Run: headless pygame with SDL's dummy video driver; simulated clock (each Clock.tick advances the game by its frame time, no real sleeping); random seed 0; keys injected as events and as key.get_pressed() state; no mouse input.
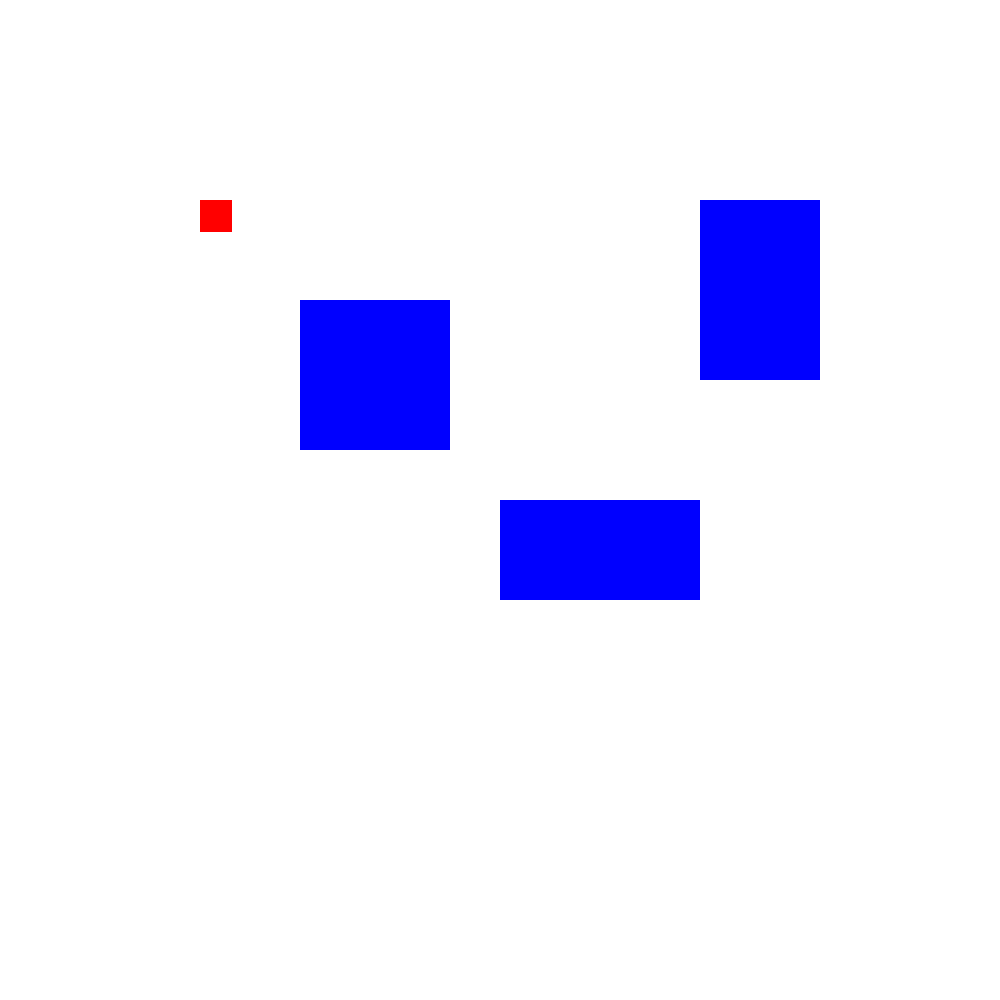
Frame 1 of 4 · flips 1–60 · no input
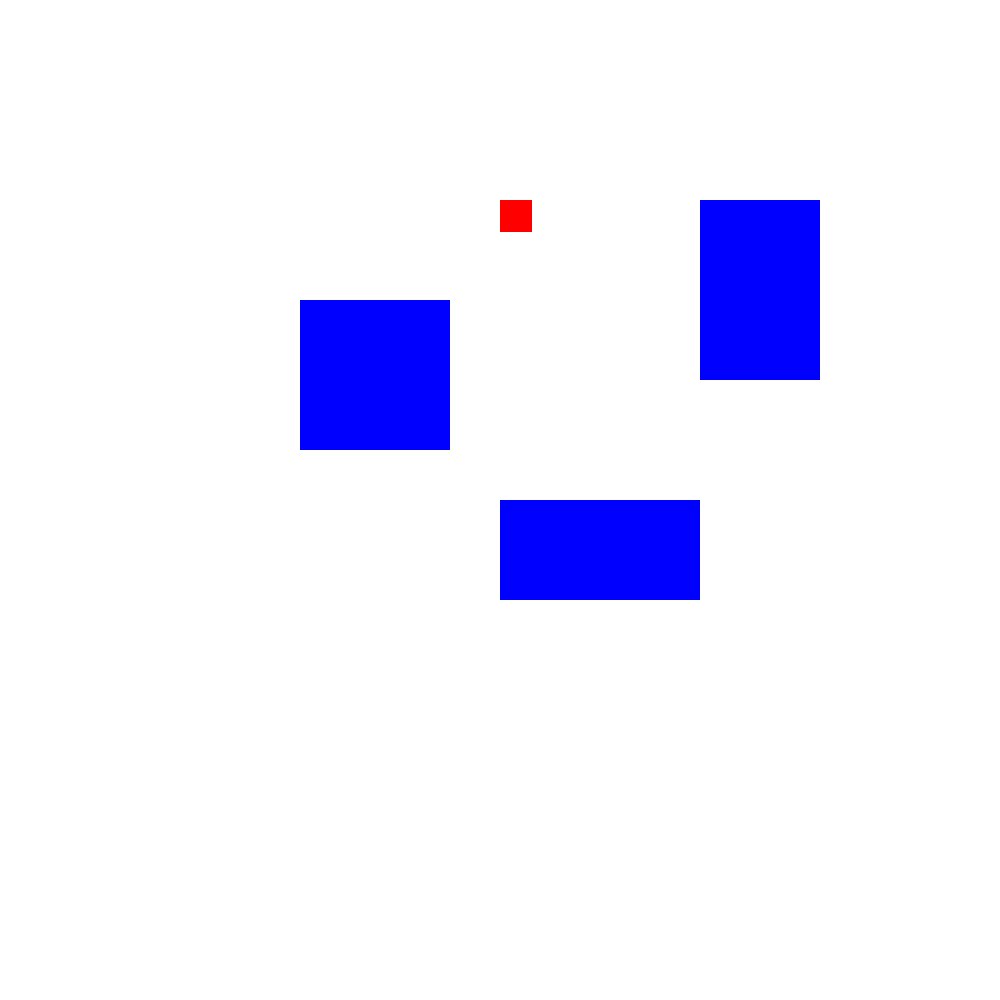
Frame 2 of 4 · flips 61–180 · tapped SPACE, RETURN · held RIGHT (→), D
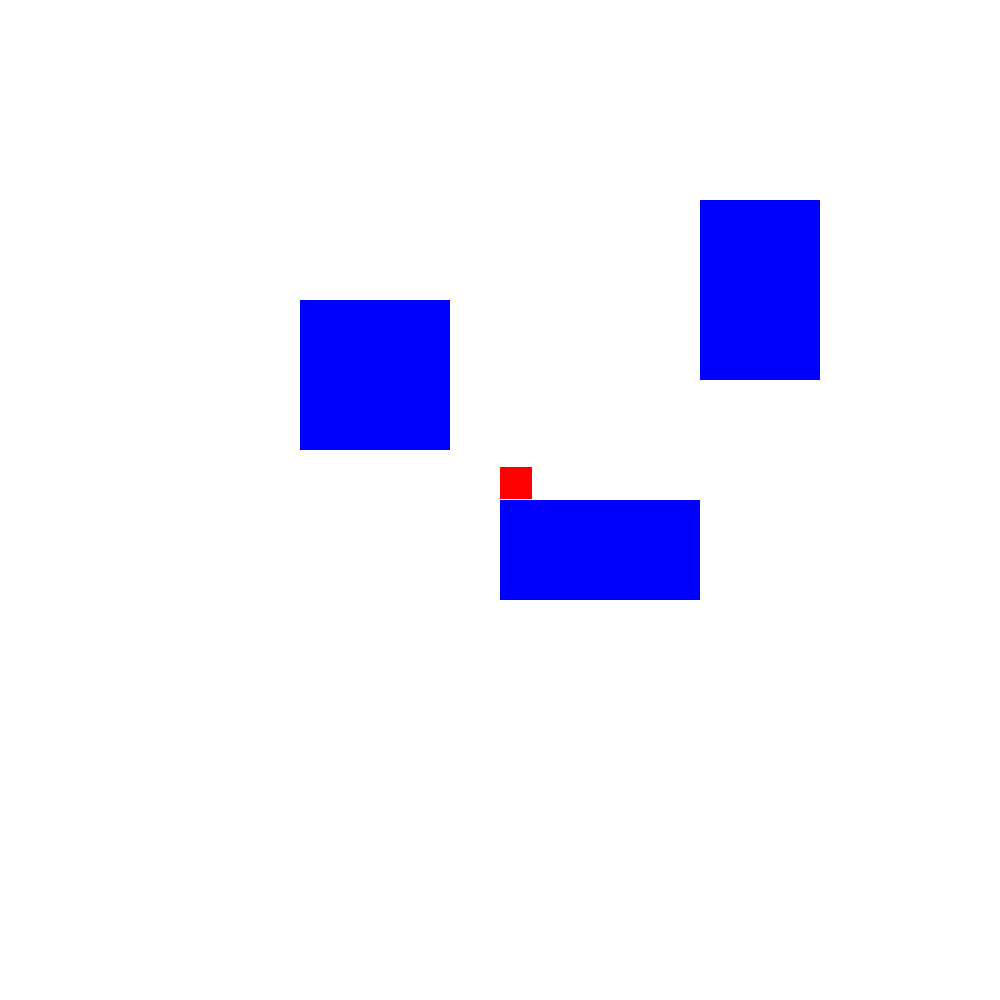
Frame 3 of 4 · flips 181–300 · held DOWN (↓), S
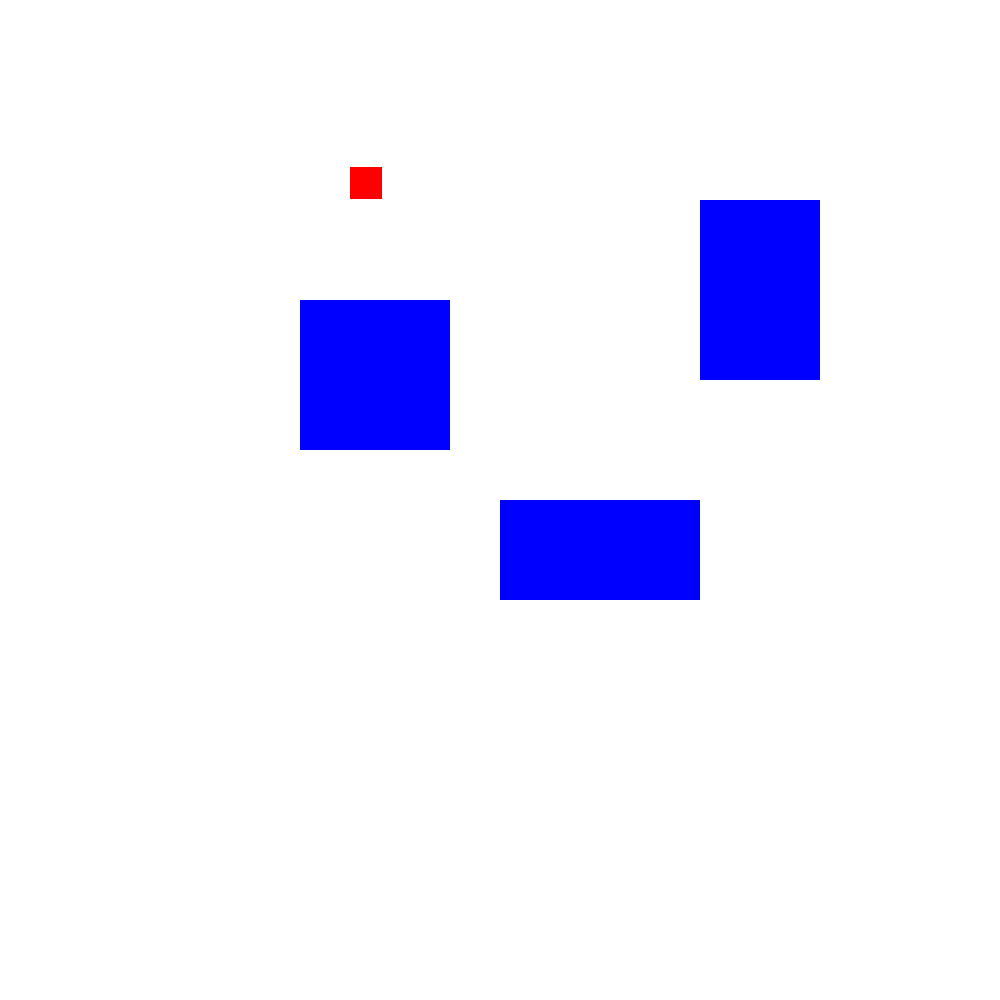
Frame 4 of 4 · flips 301–420 · held LEFT (←), A, UP (↑), W

The pygame program that drew these frames:

import pygame

class Player:
    def __init__(self, x, y, width, height, vel):
        """
        Initializes the player.
        
        Parameters:
        - x, y: Initial position of the player
        - width, height: Size of the player
        - vel: Movement speed of the player
        """
        self.x = x
        self.y = y
        self.width = width
        self.height = height
        self.vel = vel  # Speed of movement

    def move(self, keys, obstacles):
        """
        Handles player movement while avoiding obstacles.

        Parameters:
        - keys: Pressed keys from pygame.key.get_pressed()
        - obstacles: List of obstacle objects to check for collision
        """
        if keys[pygame.K_LEFT] and self.x > 0 and self.can_move(self.x - self.vel, self.y, obstacles):
            self.x -= self.vel  # Move left
        if keys[pygame.K_RIGHT] and self.x < 1000 - self.width and self.can_move(self.x + self.vel, self.y, obstacles):
            self.x += self.vel  # Move right
        if keys[pygame.K_UP] and self.y > 0 and self.can_move(self.x, self.y - self.vel, obstacles):
            self.y -= self.vel  # Move up
        if keys[pygame.K_DOWN] and self.y < 1000 - self.height and self.can_move(self.x, self.y + self.vel, obstacles):
            self.y += self.vel  # Move down

    def can_move(self, new_x, new_y, obstacles):
        """
        Checks if the player can move to the new position without colliding.

        Parameters:
        - new_x, new_y: The new position the player wants to move to
        - obstacles: List of obstacles to check against

        Returns:
        - True if the move is allowed, False if it collides
        """
        for obstacle in obstacles:
            if obstacle.collides_with(new_x, new_y, self.width, self.height):
                return False  # Block movement if collision detected
        return True

    def draw(self, screen):
        """
        Draws the player on the screen.

        Parameters:
        - screen: The game screen where the player will be drawn
        """
        pygame.draw.rect(screen, (255, 0, 0), (self.x, self.y, self.width, self.height))  # Red color

class Obstacle:
    def __init__(self, x, y, width, height):
        """
        Initializes an obstacle.
        
        Parameters:
        - x, y: Position of the obstacle
        - width, height: Size of the obstacle
        """
        self.x = x
        self.y = y
        self.width = width
        self.height = height

    def draw(self, screen):
        """
        Draws the obstacle on the screen.

        Parameters:
        - screen: The game screen where the obstacle will be drawn
        """
        pygame.draw.rect(screen, (0, 0, 255), (self.x, self.y, self.width, self.height))  # Blue color

    def collides_with(self, x, y, width, height):
        """
        Checks if a given rectangle (player) collides with this obstacle.

        Parameters:
        - x, y: Position of the rectangle
        - width, height: Size of the rectangle

        Returns:
        - True if there's a collision, False otherwise
        """
        return x < self.x + self.width and x + width > self.x and y < self.y + self.height and y + height > self.y

class Game:
    def __init__(self):
        """
        Initializes the game, including the window, player, and obstacles.
        """
        pygame.init()  # Initialize pygame
        self.screen = pygame.display.set_mode((1000, 1000))  # Create a 1000x1000 window
        pygame.display.set_caption("HEIST game")  # Set window title

        # Create the player
        self.player = Player(200, 200, 32, 32, 2.5)

        # Create multiple obstacles
        self.obstacles = [
            Obstacle(500, 500, 200, 100),  # Obstacle 1
            Obstacle(300, 300, 150, 150),  # Obstacle 2
            Obstacle(700, 200, 120, 180)   # Obstacle 3
        ]

        self.run = True  # Game loop flag

    def handle_events(self):
        """
        Handles user input events (like quitting the game).
        """
        for event in pygame.event.get():
            if event.type == pygame.QUIT:
                self.run = False  # Stop game loop if window is closed

    def update(self):
        """
        Updates the game state (e.g., player movement).
        """
        keys = pygame.key.get_pressed()  # Get currently pressed keys
        self.player.move(keys, self.obstacles)  # Move the player

    def draw(self):
        """
        Draws all game elements (background, obstacles, player).
        """
        self.screen.fill((255, 255, 255))  # White background
        for obstacle in self.obstacles:
            obstacle.draw(self.screen)  # Draw all obstacles
        self.player.draw(self.screen)  # Draw player
        pygame.display.update()  # Refresh the screen

    def run_game(self):
        """
        Main game loop. Keeps running until the player exits.
        """
        while self.run:
            pygame.time.delay(10)  # Add slight delay to control speed
            self.handle_events()  # Process user inputs
            self.update()  # Update game state
            self.draw()  # Draw everything on the screen

        pygame.quit()  # Close pygame when the loop exits

# Run the game only if this file is executed directly
if __name__ == "__main__":
    game = Game()  # Create a Game instance
    game.run_game()  # Start the game loop
